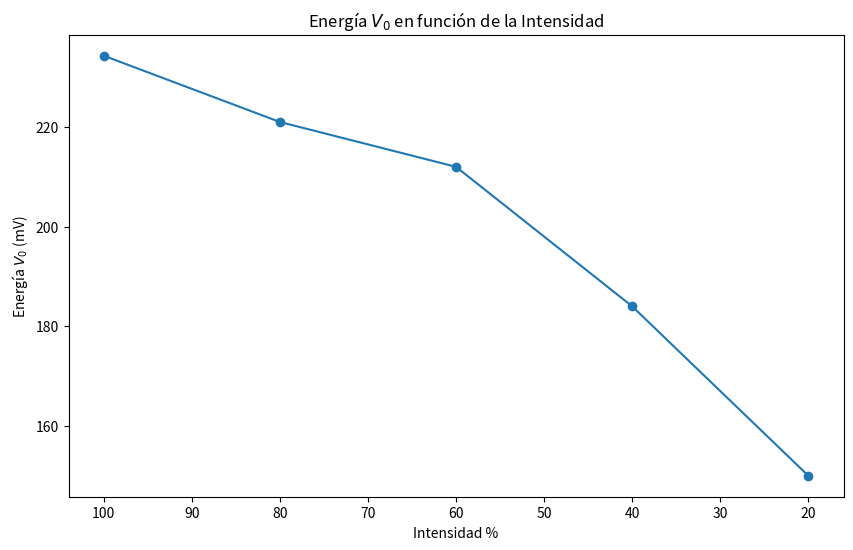

Source code (Python):
import matplotlib.pyplot as plt
import pandas as pd

# Datos de ejemplo
data = {
    'Intensidad': [100, 80, 60, 40, 20],  
    'Energía': [234.3, 221, 212, 184, 150],
}

# Crear DataFrame
df = pd.DataFrame(data)

# Crear gráfico
plt.figure(figsize=(10, 6))
plt.plot(df['Intensidad'], df['Energía'], marker='o')


plt.title('Energía $V_{0}$ en función de la Intensidad')
plt.xlabel('Intensidad %')
plt.ylabel('Energía $V_{0}$ (mV)')
plt.grid(False) # Desactivar la cuadrícula

# Invertir el eje x
plt.gca().invert_xaxis()

# Ajustar el tamaño de las etiquetas de los ejes
plt.xticks(fontsize=10)
plt.yticks(fontsize=10)

# Mostrar el gráfico
plt.show()